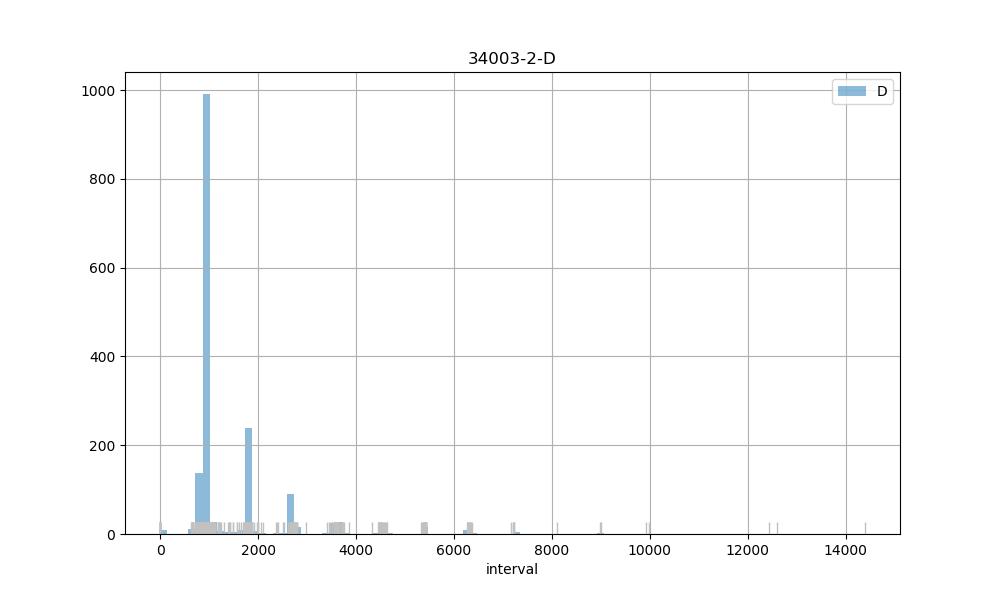

Source data for this figure (header and first rows):
count, 1678.00
mean, 1434
std, 1203
min, 2.00
25%, 893
50%, 912
75%, 1788
max, 14392
